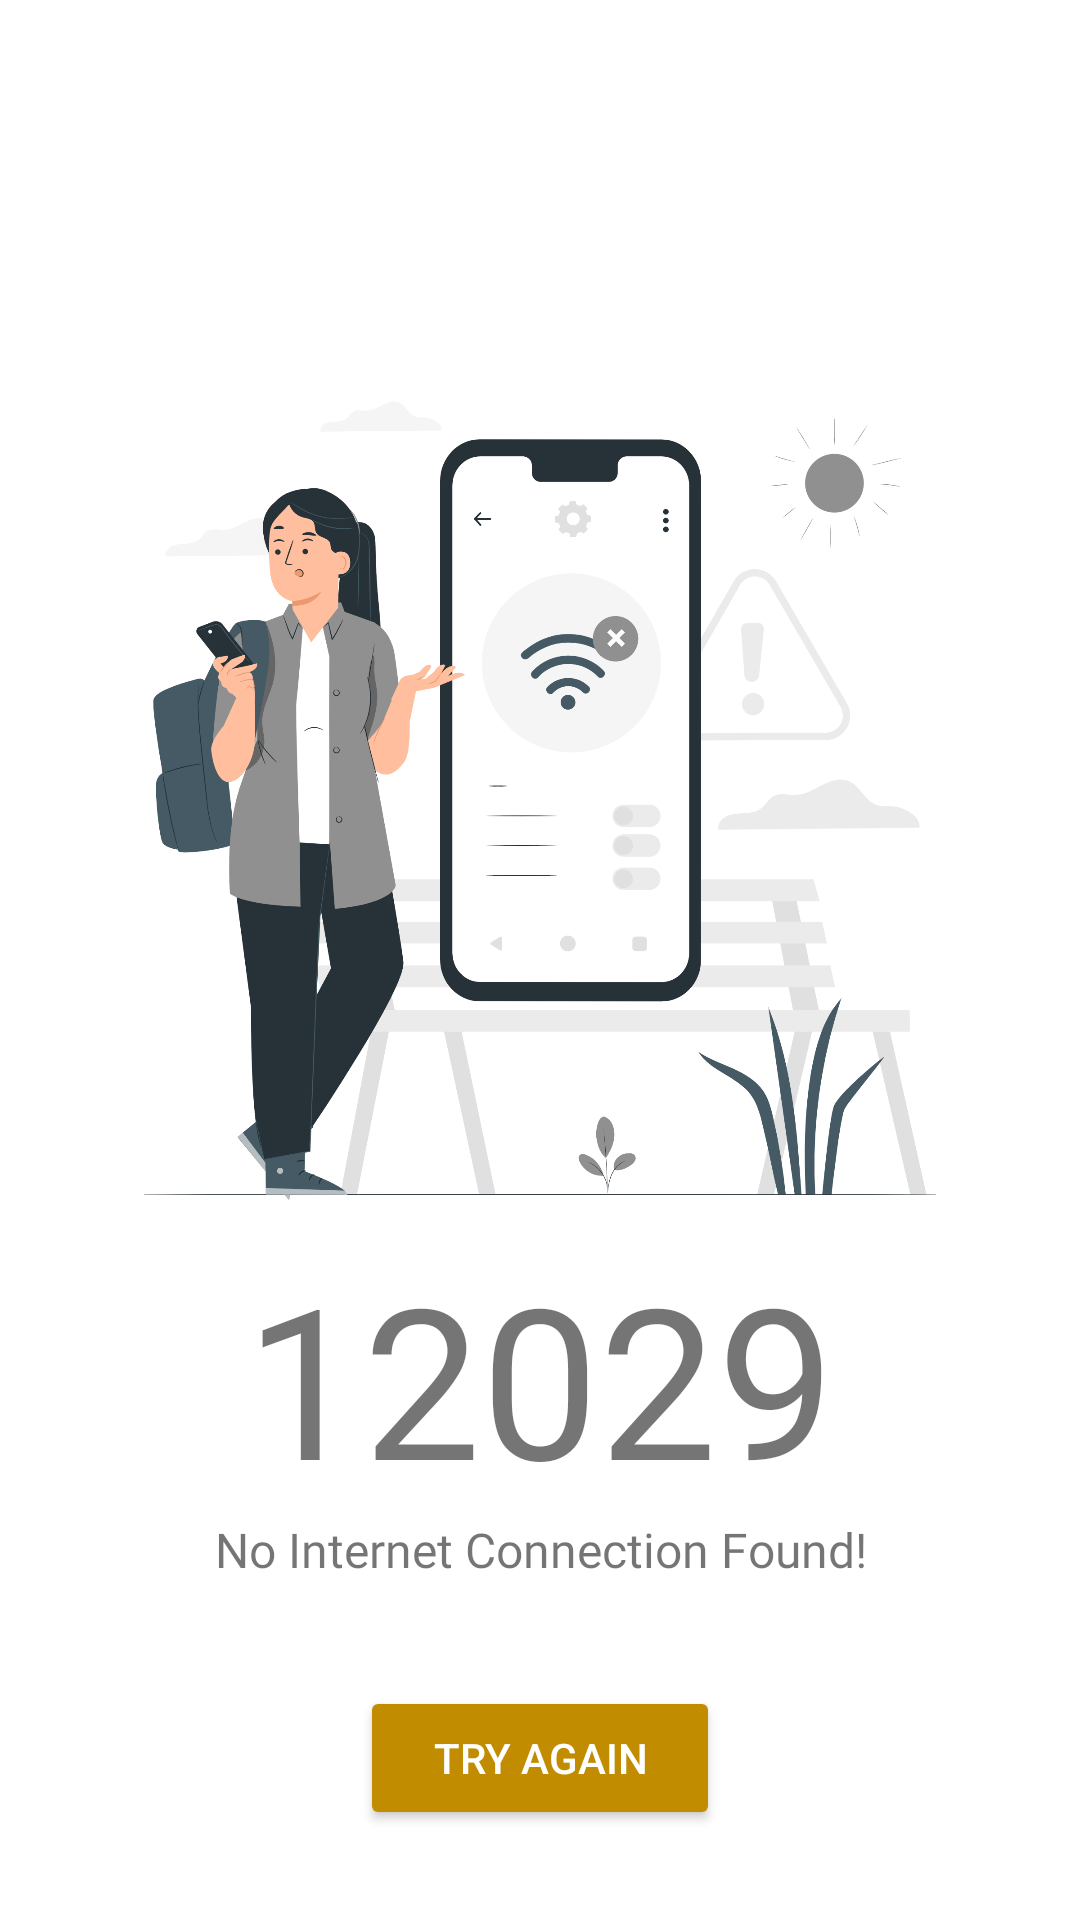

This screen was rendered from an Android layout file. Write that file and the resources it references.
<!-- AndroidManifest.xml: application theme Theme.HelpApplication -->
<!-- res/layout/activity_not_connected.xml -->
<?xml version="1.0" encoding="utf-8"?>
<RelativeLayout xmlns:android="http://schemas.android.com/apk/res/android"
    xmlns:app="http://schemas.android.com/apk/res-auto"
    xmlns:tools="http://schemas.android.com/tools"
    android:layout_width="match_parent"
    android:layout_height="match_parent"
    tools:context=".NotConnected">

    <LinearLayout
        android:layout_width="match_parent"
        android:layout_height="wrap_content"
        android:layout_centerInParent="true"
        android:orientation="vertical">

        <ImageView
            android:layout_width="match_parent"
            android:layout_height="300dp"
            android:src="@drawable/noconnection"/>

        <TextView
            android:layout_width="match_parent"
            android:layout_height="wrap_content"
            android:textAlignment="center"
            android:fontFamily="@font/urbanistbold"
            android:textSize="70dp"
            android:text="12029"/>

        <TextView
            android:layout_width="match_parent"
            android:layout_height="wrap_content"
            android:textAlignment="center"
            android:fontFamily="@font/urbanistregular"
            android:textSize="16dp"
            android:text="No Internet Connection Found!"/>



    </LinearLayout>

    <LinearLayout
        android:layout_width="match_parent"
        android:layout_height="match_parent"
        android:layout_alignParentBottom="true"
        android:gravity="bottom"
        android:orientation="vertical">



        <Button
            android:id="@+id/retry"
            android:layout_width="120dp"
            android:layout_height="wrap_content"
            android:layout_below="@+id/newAdmin"
            android:layout_gravity="center"
            android:layout_marginBottom="30dp"
            android:backgroundTint="@color/darkGold"
            android:text="Try Again"
            android:textColor="#ffffff" />

    </LinearLayout>

</RelativeLayout>
<!-- resources referenced by this layout -->
<resources>
  <color name="darkGold">#C28C00</color>
  <!-- drawable noconnection: png bitmap (drawable-xxxhdpi, 372109 bytes) -->
  <style name="Theme.HelpApplication" parent="Theme.MaterialComponents.DayNight.DarkActionBar">
          
          <item name="colorPrimary">@color/purple_500</item>
          <item name="colorPrimaryVariant">@color/purple_700</item>
          <item name="colorOnPrimary">@color/white</item>
          
          <item name="colorSecondary">@color/teal_200</item>
          <item name="colorSecondaryVariant">@color/teal_700</item>
          <item name="colorOnSecondary">@color/black</item>
          
          <item name="android:statusBarColor" tools:targetApi="l">?attr/colorPrimaryVariant</item>
          
      </style>
  <color name="purple_500">#FF6200EE</color>
  <color name="purple_700">#FF3700B3</color>
  <color name="white">#FFFFFFFF</color>
  <color name="teal_200">#FF03DAC5</color>
  <color name="teal_700">#FF018786</color>
  <color name="black">#FF000000</color>
</resources>
